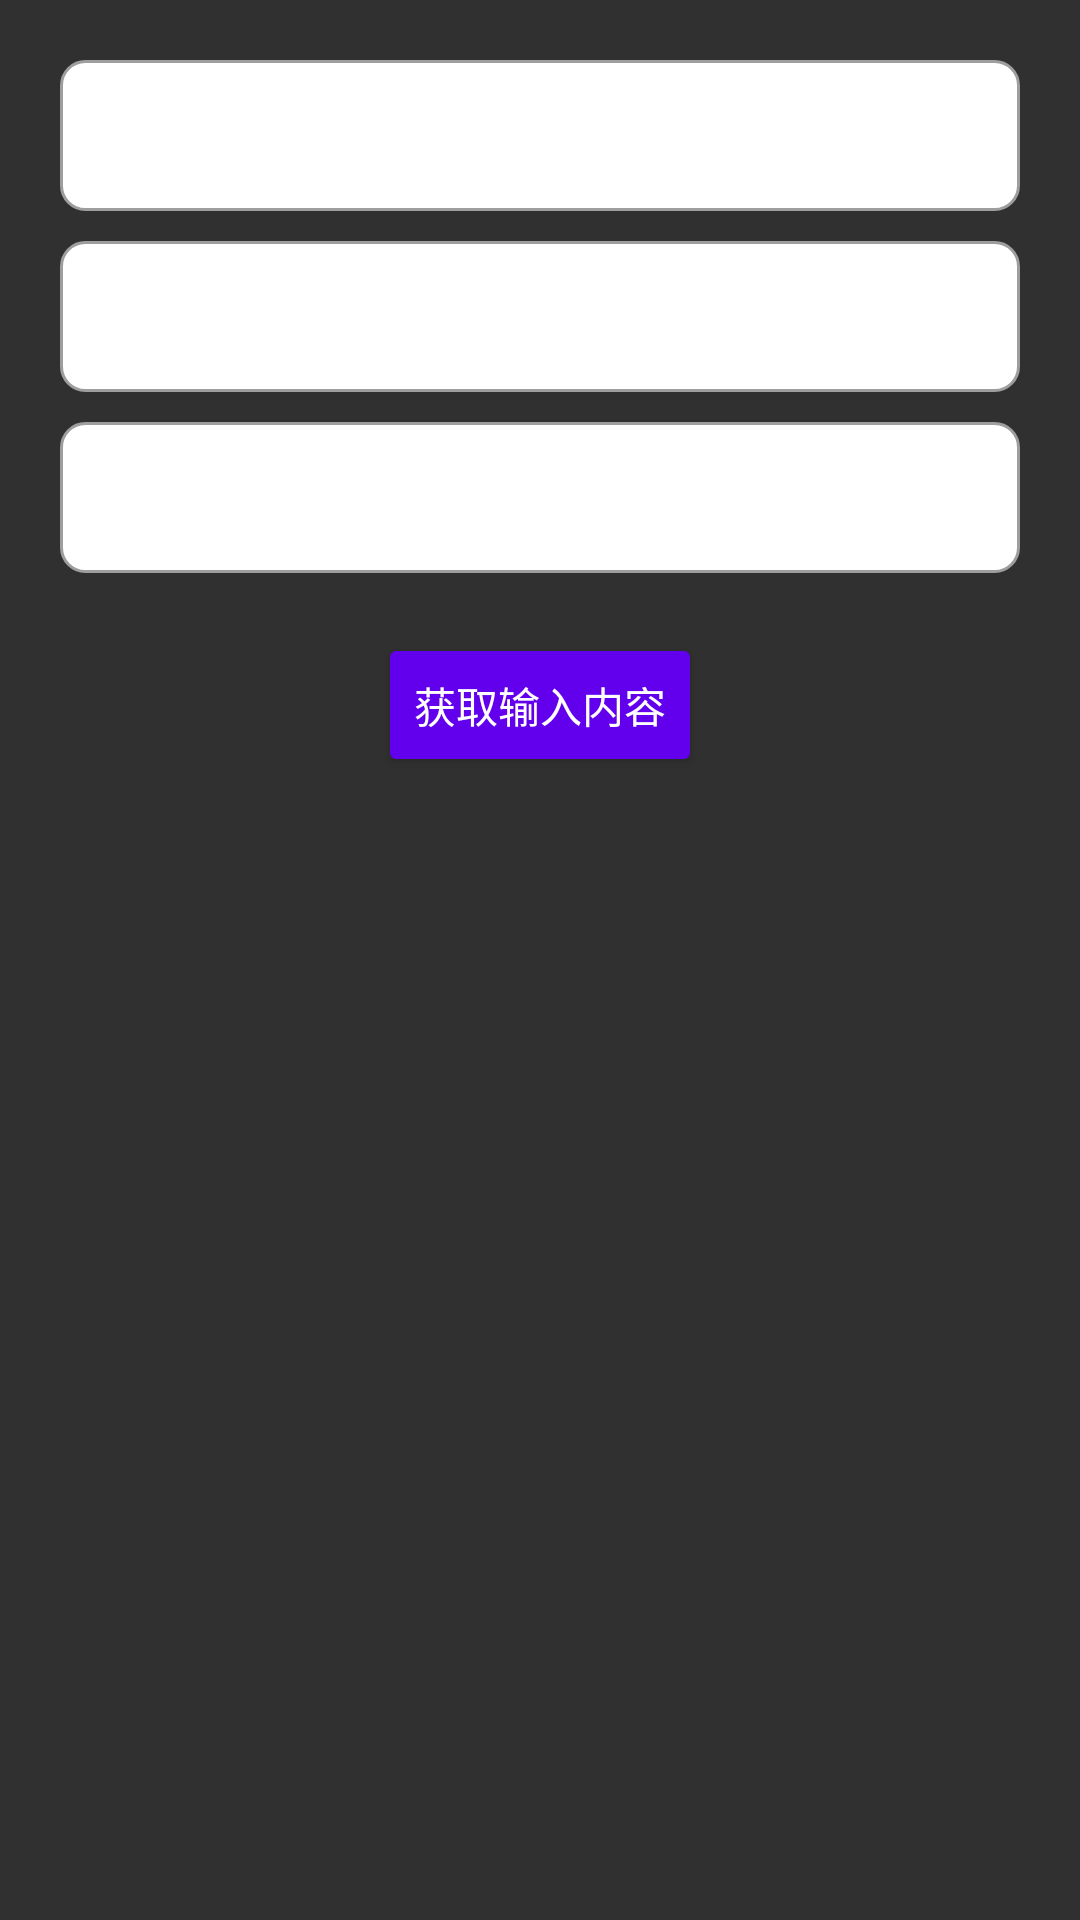

Layout XML and referenced resources for this Android screen:
<!-- AndroidManifest.xml: activity theme Theme.AppCompat.NoActionBar -->
<!-- res/layout/activity_edit_text.xml -->
<?xml version="1.0" encoding="utf-8"?>
<LinearLayout
    xmlns:android="http://schemas.android.com/apk/res/android"
    android:layout_width="match_parent"
    android:layout_height="match_parent"
    android:orientation="vertical"
    android:padding="20dp">

    
    <EditText
        android:id="@+id/et_username"
        android:layout_width="match_parent"
        android:layout_height="wrap_content"
        android:hint="请输入用户名"
        android:textColor="@color/black"
        android:inputType="text"
        android:maxLines="1"
        android:padding="12dp"
        android:background="@drawable/et_border" />

    
    <EditText
        android:id="@+id/et_password"
        android:layout_width="match_parent"
        android:layout_height="wrap_content"
        android:hint="请输入密码"
        android:textColor="@color/black"
        android:inputType="textPassword"
        android:maxLines="1"
        android:padding="12dp"
        android:layout_marginTop="10dp"
        android:background="@drawable/et_border" />

    
    <EditText
        android:id="@+id/et_phone"
        android:layout_width="match_parent"
        android:layout_height="wrap_content"
        android:hint="请输入手机号"
        android:textColor="@color/black"
        android:inputType="number"
        android:maxLength="11"
        android:padding="12dp"
        android:layout_marginTop="10dp"
        android:background="@drawable/et_border" />

    
    <Button
        android:id="@+id/btn_get_input"
        android:layout_width="wrap_content"
        android:layout_height="wrap_content"
        android:text="获取输入内容"
        android:layout_marginTop="20dp"
        android:layout_gravity="center"
        android:backgroundTint="@color/md3_primary" />

</LinearLayout>
<!-- resources referenced by this layout -->
<resources>
  <color name="black">#000000</color>
  <color name="md3_primary">#6200EE</color>
  <!-- drawable et_border (drawable) -->
  <?xml version="1.0" encoding="utf-8"?>
  <shape xmlns:android="http://schemas.android.com/apk/res/android"
               android:shape="rectangle">
      <solid
          android:color="@android:color/white" />
      <stroke
          android:width="1dp"
          android:color="@color/gray" />
      <corners
          android:radius="8dp" />
  </shape>
  <color name="gray">#9E9E9E</color>
</resources>
